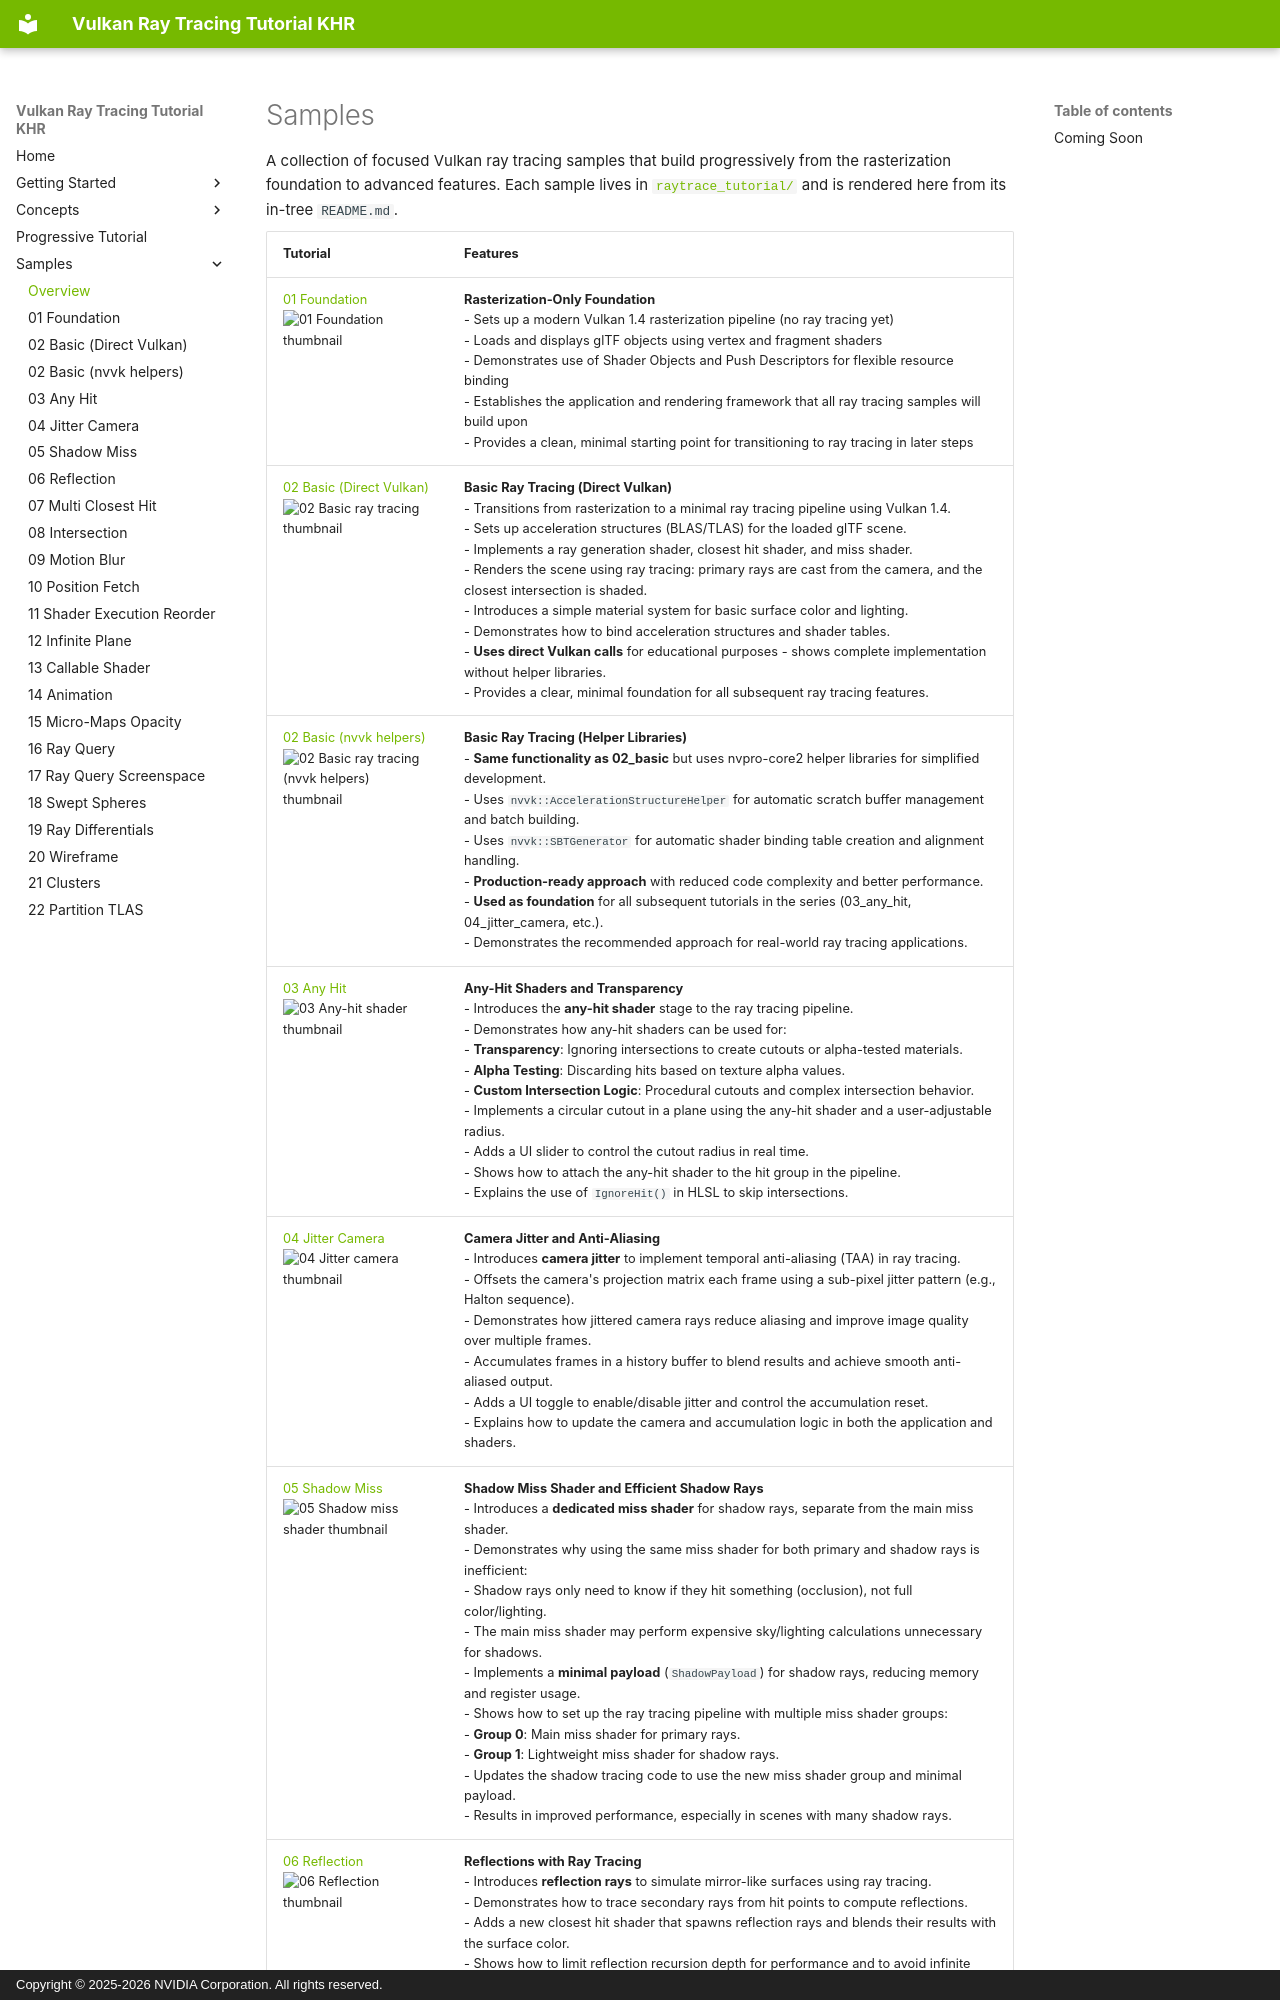

repository: nvpro-samples/vk_raytracing_tutorial_KHR · page: samples/index.html · generator: mkdocs · copyright: Copyright © 2025-2026 NVIDIA Corporation. All rights reserved.

# Samples


A collection of focused Vulkan ray tracing samples that build progressively from the rasterization foundation to advanced features. Each sample lives in [`raytrace_tutorial/`](https://github.com/nvpro-samples/vk_raytracing_tutorial_KHR/tree/v2/raytrace_tutorial) and is rendered here from its in-tree `README.md`.
